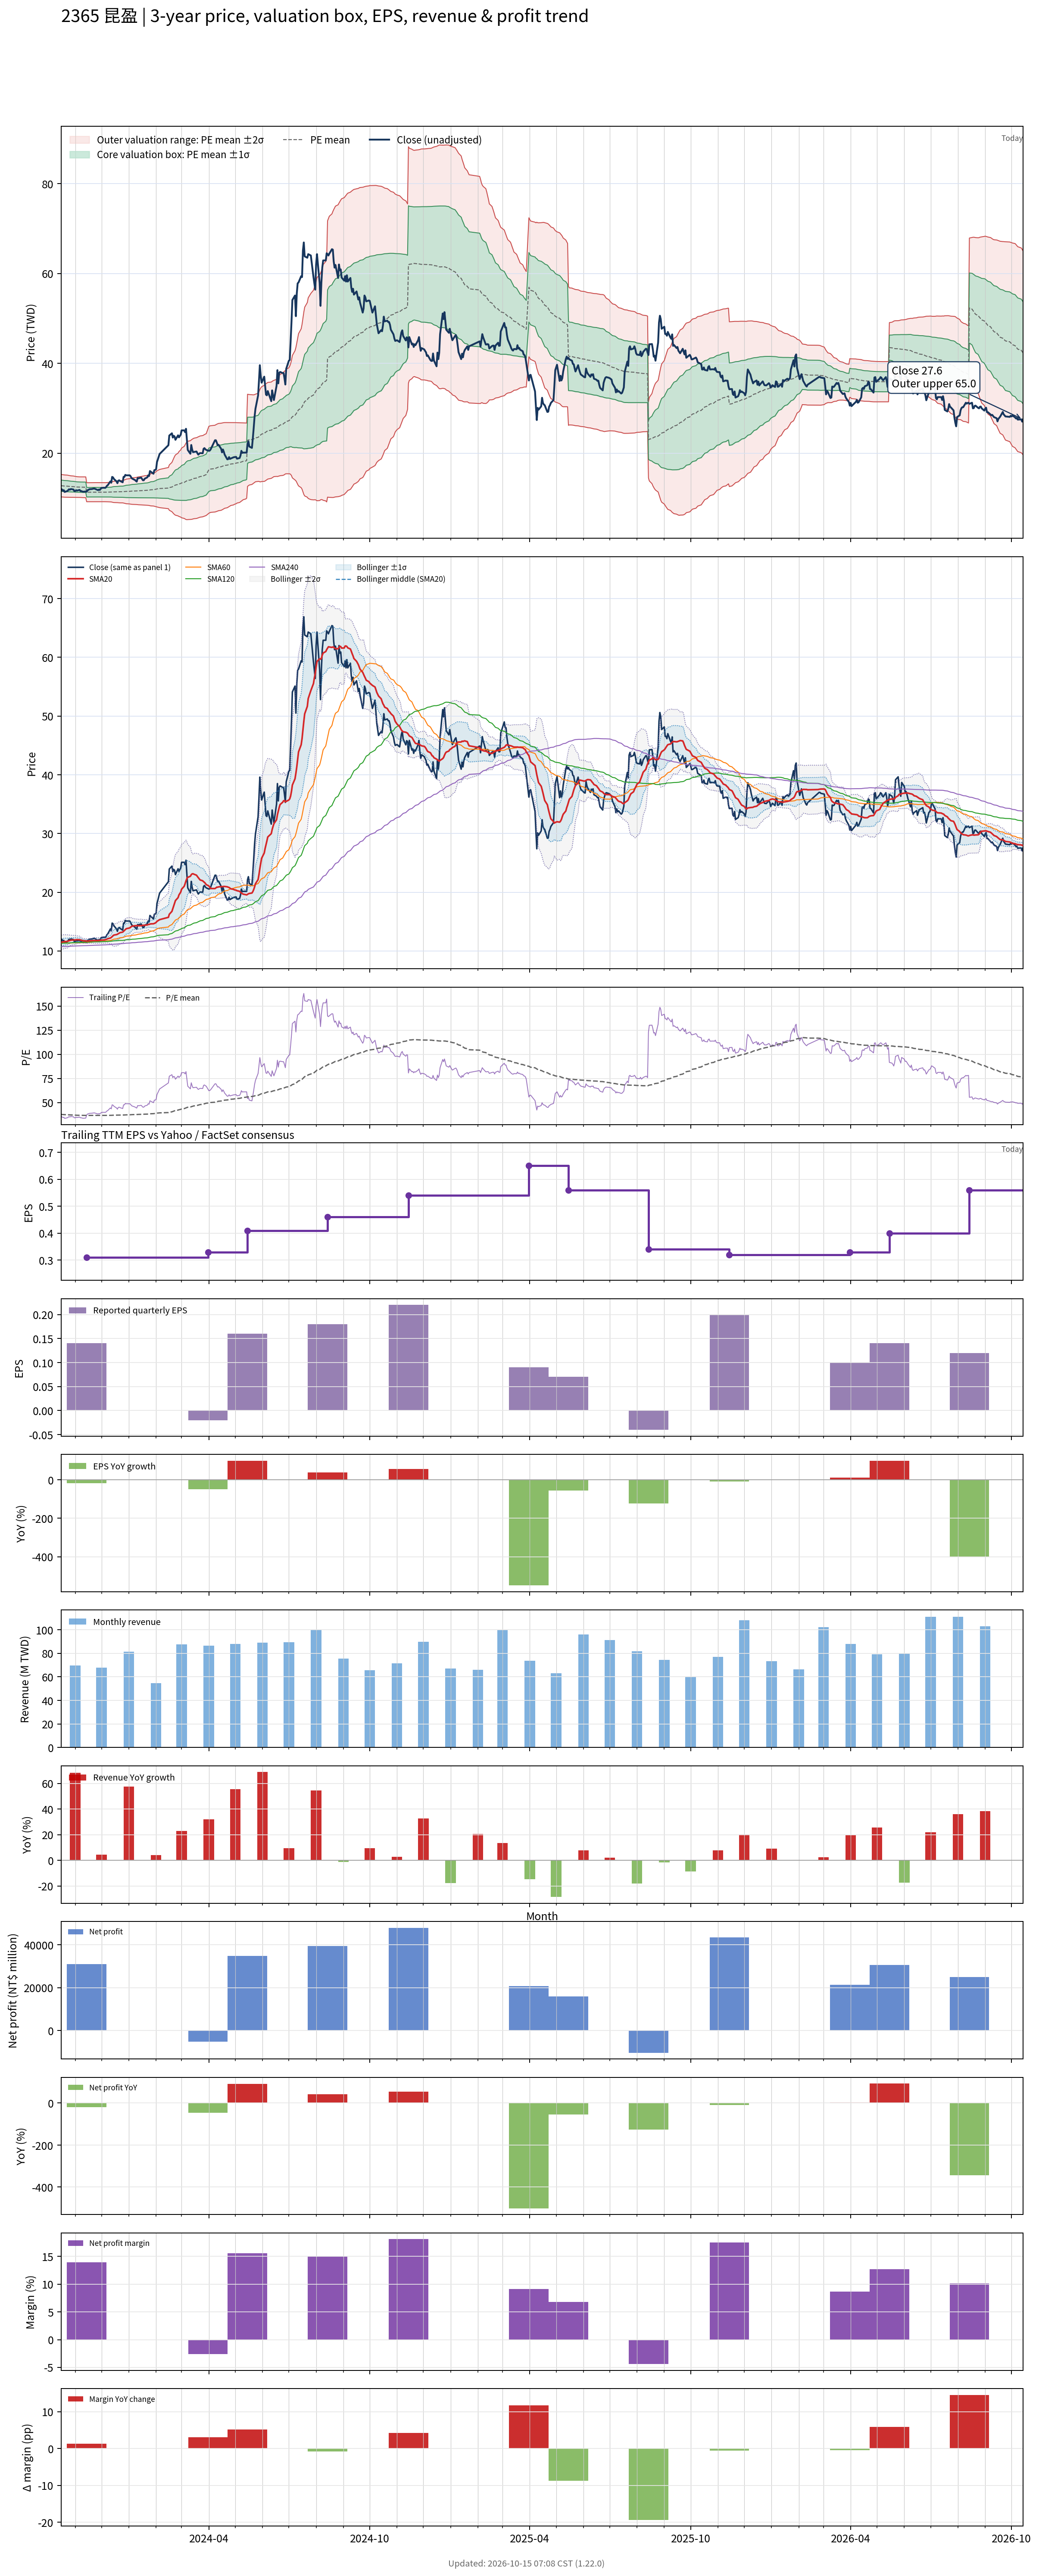

Source data for this figure (header and first rows):
# chart-version: skill-stock-dynamic-val…
date, close, available_date, period_end, eps, ttm_eps, pe, pe_mean, pe_std, price_m2, price_m1, price_mean, price_p1, price_p2, forward_eps, forward_pe, forward_pe_mean, forward_pe_std, forward_price_m2, forward_price_m1, forward_price_mean, forward_price_p1, forward_price_p2, sma20
2023-10-16, 12.05, 2023-08-14, 2023-06-30, 0.13, 0.34, 35.44, 37.64, 3.68, 10.29, 11.55, 12.8, 14.05, 15.3, , , , , , , , , , 11.46
2023-10-17, 11.95, 2023-08-14, 2023-06-30, 0.13, 0.34, 35.15, 37.58, 3.665, 10.28, 11.53, 12.78, 14.02, 15.27, , , , , , , , , , 11.51
2023-10-18, 11.65, 2023-08-14, 2023-06-30, 0.13, 0.34, 34.26, 37.51, 3.655, 10.27, 11.51, 12.76, 14, 15.24, , , , , , , , , , 11.54
2023-10-19, 11.8, 2023-08-14, 2023-06-30, 0.13, 0.34, 34.71, 37.45, 3.64, 10.26, 11.5, 12.73, 13.97, 15.21, , , , , , , , , , 11.58
2023-10-20, 11.4, 2023-08-14, 2023-06-30, 0.13, 0.34, 33.53, 37.38, 3.633, 10.24, 11.47, 12.71, 13.95, 15.18, , , , , , , , , , 11.6
2023-10-23, 11.6, 2023-08-14, 2023-06-30, 0.13, 0.34, 34.12, 37.32, 3.62, 10.23, 11.46, 12.69, 13.92, 15.15, , , , , , , , , , 11.63
2023-10-24, 11.8, 2023-08-14, 2023-06-30, 0.13, 0.34, 34.71, 37.26, 3.6, 10.22, 11.44, 12.67, 13.89, 15.11, , , , , , , , , , 11.69
2023-10-25, 12, 2023-08-14, 2023-06-30, 0.13, 0.34, 35.29, 37.19, 3.571, 10.22, 11.43, 12.65, 13.86, 15.07, , , , , , , , , , 11.74
2023-10-26, 11.9, 2023-08-14, 2023-06-30, 0.13, 0.34, 35, 37.13, 3.541, 10.22, 11.42, 12.62, 13.83, 15.03, , , , , , , , , , 11.79
2023-10-27, 12.05, 2023-08-14, 2023-06-30, 0.13, 0.34, 35.44, 37.07, 3.511, 10.22, 11.41, 12.6, 13.8, 14.99, , , , , , , , , , 11.84
2023-10-30, 11.95, 2023-08-14, 2023-06-30, 0.13, 0.34, 35.15, 37.01, 3.481, 10.22, 11.4, 12.58, 13.77, 14.95, , , , , , , , , , 11.88
2023-10-31, 11.6, 2023-08-14, 2023-06-30, 0.13, 0.34, 34.12, 36.94, 3.455, 10.21, 11.39, 12.56, 13.74, 14.91, , , , , , , , , , 11.88
2023-11-01, 11.6, 2023-08-14, 2023-06-30, 0.13, 0.34, 34.12, 36.88, 3.436, 10.2, 11.37, 12.54, 13.71, 14.88, , , , , , , , , , 11.88
2023-11-02, 11.8, 2023-08-14, 2023-06-30, 0.13, 0.34, 34.71, 36.82, 3.406, 10.2, 11.36, 12.52, 13.68, 14.83, , , , , , , , , , 11.91
2023-11-03, 11.7, 2023-08-14, 2023-06-30, 0.13, 0.34, 34.41, 36.76, 3.387, 10.2, 11.35, 12.5, 13.65, 14.8, , , , , , , , , , 11.94
2023-11-06, 11.85, 2023-08-14, 2023-06-30, 0.13, 0.34, 34.85, 36.7, 3.359, 10.19, 11.34, 12.48, 13.62, 14.76, , , , , , , , , , 11.91
2023-11-07, 11.6, 2023-08-14, 2023-06-30, 0.13, 0.34, 34.12, 36.69, 3.367, 10.18, 11.33, 12.47, 13.62, 14.76, , , , , , , , , , 11.87
2023-11-08, 11.6, 2023-08-14, 2023-06-30, 0.13, 0.34, 34.12, 36.67, 3.375, 10.17, 11.32, 12.47, 13.61, 14.76, , , , , , , , , , 11.82
2023-11-09, 11.5, 2023-08-14, 2023-06-30, 0.13, 0.34, 33.82, 36.65, 3.385, 10.16, 11.31, 12.46, 13.61, 14.76, , , , , , , , , , 11.78
2023-11-10, 11.45, 2023-08-14, 2023-06-30, 0.13, 0.34, 33.68, 36.62, 3.395, 10.14, 11.3, 12.45, 13.61, 14.76, , , , , , , , , , 11.74
2023-11-13, 11.5, 2023-08-14, 2023-06-30, 0.13, 0.34, 33.82, 36.6, 3.405, 10.13, 11.28, 12.44, 13.6, 14.76, , , , , , , , , , 11.71
2023-11-14, 11.45, 2023-11-14, 2023-09-30, 0.14, 0.31, 36.94, 36.59, 3.405, 9.233, 10.29, 11.34, 12.4, 13.46, , , , , , , , , , 11.69
2023-11-15, 11.8, 2023-11-14, 2023-09-30, 0.14, 0.31, 38.06, 36.6, 3.406, 9.234, 10.29, 11.35, 12.4, 13.46, , , , , , , , , , 11.7
2023-11-16, 11.85, 2023-11-14, 2023-09-30, 0.14, 0.31, 38.23, 36.6, 3.409, 9.234, 10.29, 11.35, 12.4, 13.46, , , , , , , , , , 11.7
2023-11-17, 12, 2023-11-14, 2023-09-30, 0.14, 0.31, 38.71, 36.62, 3.413, 9.235, 10.29, 11.35, 12.41, 13.47, , , , , , , , , , 11.73
2023-11-20, 12.05, 2023-11-14, 2023-09-30, 0.14, 0.31, 38.87, 36.63, 3.418, 9.235, 10.29, 11.35, 12.41, 13.47, , , , , , , , , , 11.75
2023-11-21, 12.1, 2023-11-14, 2023-09-30, 0.14, 0.31, 39.03, 36.63, 3.423, 9.235, 10.3, 11.36, 12.42, 13.48, , , , , , , , , , 11.77
2023-11-22, 12.15, 2023-11-14, 2023-09-30, 0.14, 0.31, 39.19, 36.63, 3.423, 9.235, 10.3, 11.36, 12.42, 13.48, , , , , , , , , , 11.78
2023-11-23, 12.15, 2023-11-14, 2023-09-30, 0.14, 0.31, 39.19, 36.64, 3.424, 9.234, 10.3, 11.36, 12.42, 13.48, , , , , , , , , , 11.79
2023-11-24, 12.05, 2023-11-14, 2023-09-30, 0.14, 0.31, 38.87, 36.63, 3.422, 9.235, 10.3, 11.36, 12.42, 13.48, , , , , , , , , , 11.79
2023-11-27, 11.8, 2023-11-14, 2023-09-30, 0.14, 0.31, 38.06, 36.63, 3.418, 9.235, 10.29, 11.35, 12.41, 13.47, , , , , , , , , , 11.78
2023-11-28, 11.95, 2023-11-14, 2023-09-30, 0.14, 0.31, 38.55, 36.62, 3.414, 9.236, 10.29, 11.35, 12.41, 13.47, , , , , , , , , , 11.8
2023-11-29, 11.85, 2023-11-14, 2023-09-30, 0.14, 0.31, 38.23, 36.61, 3.409, 9.236, 10.29, 11.35, 12.41, 13.46, , , , , , , , , , 11.81
2023-11-30, 12.1, 2023-11-14, 2023-09-30, 0.14, 0.31, 39.03, 36.61, 3.409, 9.236, 10.29, 11.35, 12.41, 13.46, , , , , , , , , , 11.82
2023-12-01, 12.3, 2023-11-14, 2023-09-30, 0.14, 0.31, 39.68, 36.61, 3.409, 9.236, 10.29, 11.35, 12.41, 13.46, , , , , , , , , , 11.86
2023-12-04, 12.35, 2023-11-14, 2023-09-30, 0.14, 0.31, 39.84, 36.61, 3.408, 9.237, 10.29, 11.35, 12.41, 13.46, , , , , , , , , , 11.88
2023-12-05, 12.3, 2023-11-14, 2023-09-30, 0.14, 0.31, 39.68, 36.61, 3.409, 9.236, 10.29, 11.35, 12.41, 13.46, , , , , , , , , , 11.91
2023-12-06, 12.45, 2023-11-14, 2023-09-30, 0.14, 0.31, 40.16, 36.62, 3.416, 9.234, 10.29, 11.35, 12.41, 13.47, , , , , , , , , , 11.96
2023-12-07, 12.75, 2023-11-14, 2023-09-30, 0.14, 0.31, 41.13, 36.64, 3.434, 9.229, 10.29, 11.36, 12.42, 13.49, , , , , , , , , , 12.02
2023-12-08, 12.9, 2023-11-14, 2023-09-30, 0.14, 0.31, 41.61, 36.66, 3.455, 9.221, 10.29, 11.36, 12.43, 13.51, , , , , , , , , , 12.09
2023-12-11, 13.75, 2023-11-14, 2023-09-30, 0.14, 0.31, 44.35, 36.68, 3.502, 9.201, 10.29, 11.37, 12.46, 13.54, , , , , , , , , , 12.21
2023-12-12, 13.45, 2023-11-14, 2023-09-30, 0.14, 0.31, 43.39, 36.7, 3.531, 9.188, 10.28, 11.38, 12.47, 13.57, , , , , , , , , , 12.3
2023-12-13, 14.75, 2023-11-14, 2023-09-30, 0.14, 0.31, 47.58, 36.76, 3.65, 9.132, 10.26, 11.4, 12.53, 13.66, , , , , , , , , , 12.45
2023-12-14, 14.65, 2023-11-14, 2023-09-30, 0.14, 0.31, 47.26, 36.81, 3.751, 9.085, 10.25, 11.41, 12.57, 13.74, , , , , , , , , , 12.59
2023-12-15, 14.3, 2023-11-14, 2023-09-30, 0.14, 0.31, 46.13, 36.84, 3.814, 9.055, 10.24, 11.42, 12.6, 13.79, , , , , , , , , , 12.71
2023-12-18, 13.75, 2023-11-14, 2023-09-30, 0.14, 0.31, 44.35, 36.86, 3.854, 9.039, 10.23, 11.43, 12.62, 13.82, , , , , , , , , , 12.79
2023-12-19, 13.35, 2023-11-14, 2023-09-30, 0.14, 0.31, 43.06, 36.88, 3.875, 9.03, 10.23, 11.43, 12.63, 13.84, , , , , , , , , , 12.86
2023-12-20, 13.9, 2023-11-14, 2023-09-30, 0.14, 0.31, 44.84, 36.91, 3.926, 9.009, 10.23, 11.44, 12.66, 13.88, , , , , , , , , , 12.94
2023-12-21, 14, 2023-11-14, 2023-09-30, 0.14, 0.31, 45.16, 36.93, 3.962, 8.993, 10.22, 11.45, 12.68, 13.91, , , , , , , , , , 13.04
2023-12-22, 13.85, 2023-11-14, 2023-09-30, 0.14, 0.31, 44.68, 36.95, 3.992, 8.98, 10.22, 11.45, 12.69, 13.93, , , , , , , , , , 13.12
2023-12-25, 13.55, 2023-11-14, 2023-09-30, 0.14, 0.31, 43.71, 36.96, 4.006, 8.974, 10.22, 11.46, 12.7, 13.94, , , , , , , , , , 13.21
2023-12-26, 14.75, 2023-11-14, 2023-09-30, 0.14, 0.31, 47.58, 37, 4.09, 8.935, 10.2, 11.47, 12.74, 14.01, , , , , , , , , , 13.35
2023-12-27, 14.75, 2023-11-14, 2023-09-30, 0.14, 0.31, 47.58, 37.05, 4.179, 8.894, 10.19, 11.49, 12.78, 14.08, , , , , , , , , , 13.5
2023-12-28, 15.2, 2023-11-14, 2023-09-30, 0.14, 0.31, 49.03, 37.11, 4.304, 8.837, 10.17, 11.51, 12.84, 14.17, , , , , , , , , , 13.65
2023-12-29, 15.1, 2023-11-14, 2023-09-30, 0.14, 0.31, 48.71, 37.18, 4.419, 8.786, 10.16, 11.53, 12.9, 14.27, , , , , , , , , , 13.79
2024-01-02, 15.1, 2023-11-14, 2023-09-30, 0.14, 0.31, 48.71, 37.25, 4.533, 8.736, 10.14, 11.55, 12.95, 14.36, , , , , , , , , , 13.93
2024-01-03, 14.9, 2023-11-14, 2023-09-30, 0.14, 0.31, 48.06, 37.32, 4.635, 8.695, 10.13, 11.57, 13.01, 14.44, , , , , , , , , , 14.06
2024-01-04, 14.5, 2023-11-14, 2023-09-30, 0.14, 0.31, 46.77, 37.37, 4.708, 8.667, 10.13, 11.59, 13.05, 14.51, , , , , , , , , , 14.16
2024-01-05, 14.35, 2023-11-14, 2023-09-30, 0.14, 0.31, 46.29, 37.42, 4.771, 8.644, 10.12, 11.6, 13.08, 14.56, , , , , , , , , , 14.24
... 669 more rows
